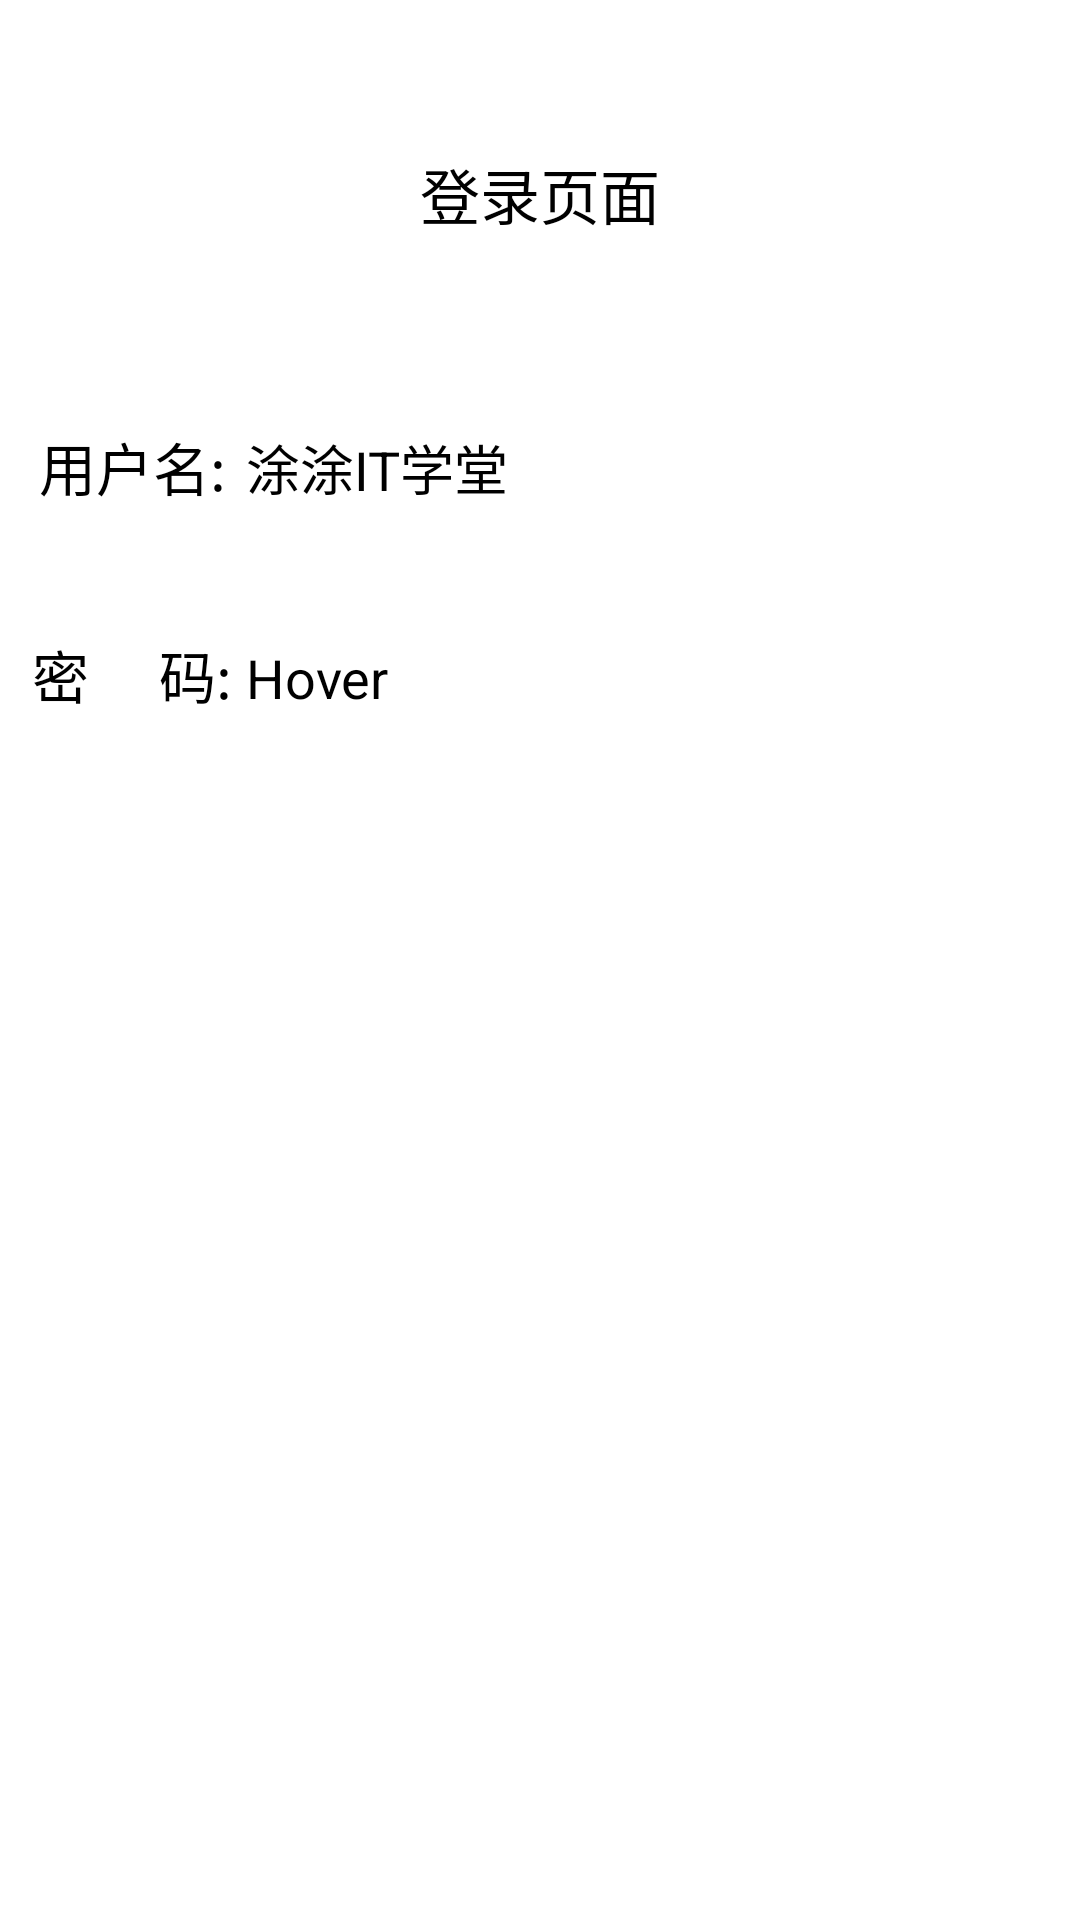

Produce the Android XML layout that renders to this screen, including the resource entries it uses.
<!-- AndroidManifest.xml: application theme Theme.AppCompat.NoActionBar -->
<!-- res/layout/activity_edit_text.xml -->
<?xml version="1.0" encoding="utf-8"?>
<LinearLayout xmlns:android="http://schemas.android.com/apk/res/android"
    android:layout_width="match_parent"
    android:layout_height="match_parent"
    android:background="#FFFFFF"
    android:orientation="vertical"
    android:padding="10dp">

    <TextView
        android:layout_width="wrap_content"
        android:layout_height="wrap_content"
        android:layout_gravity="center_horizontal"
        android:layout_marginTop="40sp"
        android:text="登录页面"
        android:textColor="#000000"
        android:textSize="20sp" />
    
    <LinearLayout
        android:layout_width="match_parent"
        android:layout_height="wrap_content"
        android:layout_marginTop="50dp"
        android:orientation="horizontal">

        <TextView
            android:layout_width="0dp"
            android:layout_height="wrap_content"
            android:layout_weight="1"
            android:gravity="center_horizontal"
            android:text="用户名:"
            android:textColor="#000000"
            android:textSize="19sp" />

        <EditText
            android:id="@+id/etName"
            android:layout_width="0dp"
            android:layout_height="50dp"
            android:textColor="#000000"
            android:text="涂涂IT学堂"
            android:hint="请输入用户名"
            android:layout_weight="4" />

    </LinearLayout>
    
    <LinearLayout
        android:layout_width="match_parent"
        android:layout_height="wrap_content"
        android:layout_marginTop="20dp"
        android:orientation="horizontal">

        <TextView
            android:layout_width="0dp"
            android:layout_height="wrap_content"
            android:layout_weight="1"
            android:gravity="center_horizontal"
            android:text="密     码:"
            android:textColor="#000000"
            android:textSize="19sp" />

        <EditText
            android:id="@+id/etPwd"
            android:layout_width="0dp"
            android:layout_height="50dp"
            android:layout_weight="4"
            android:textColor="#000000"
            android:hint="请输入密码"
            android:text="Hover"
            android:inputType="number" />

    </LinearLayout>
</LinearLayout>
<!-- resources referenced by this layout -->
<resources>

</resources>
